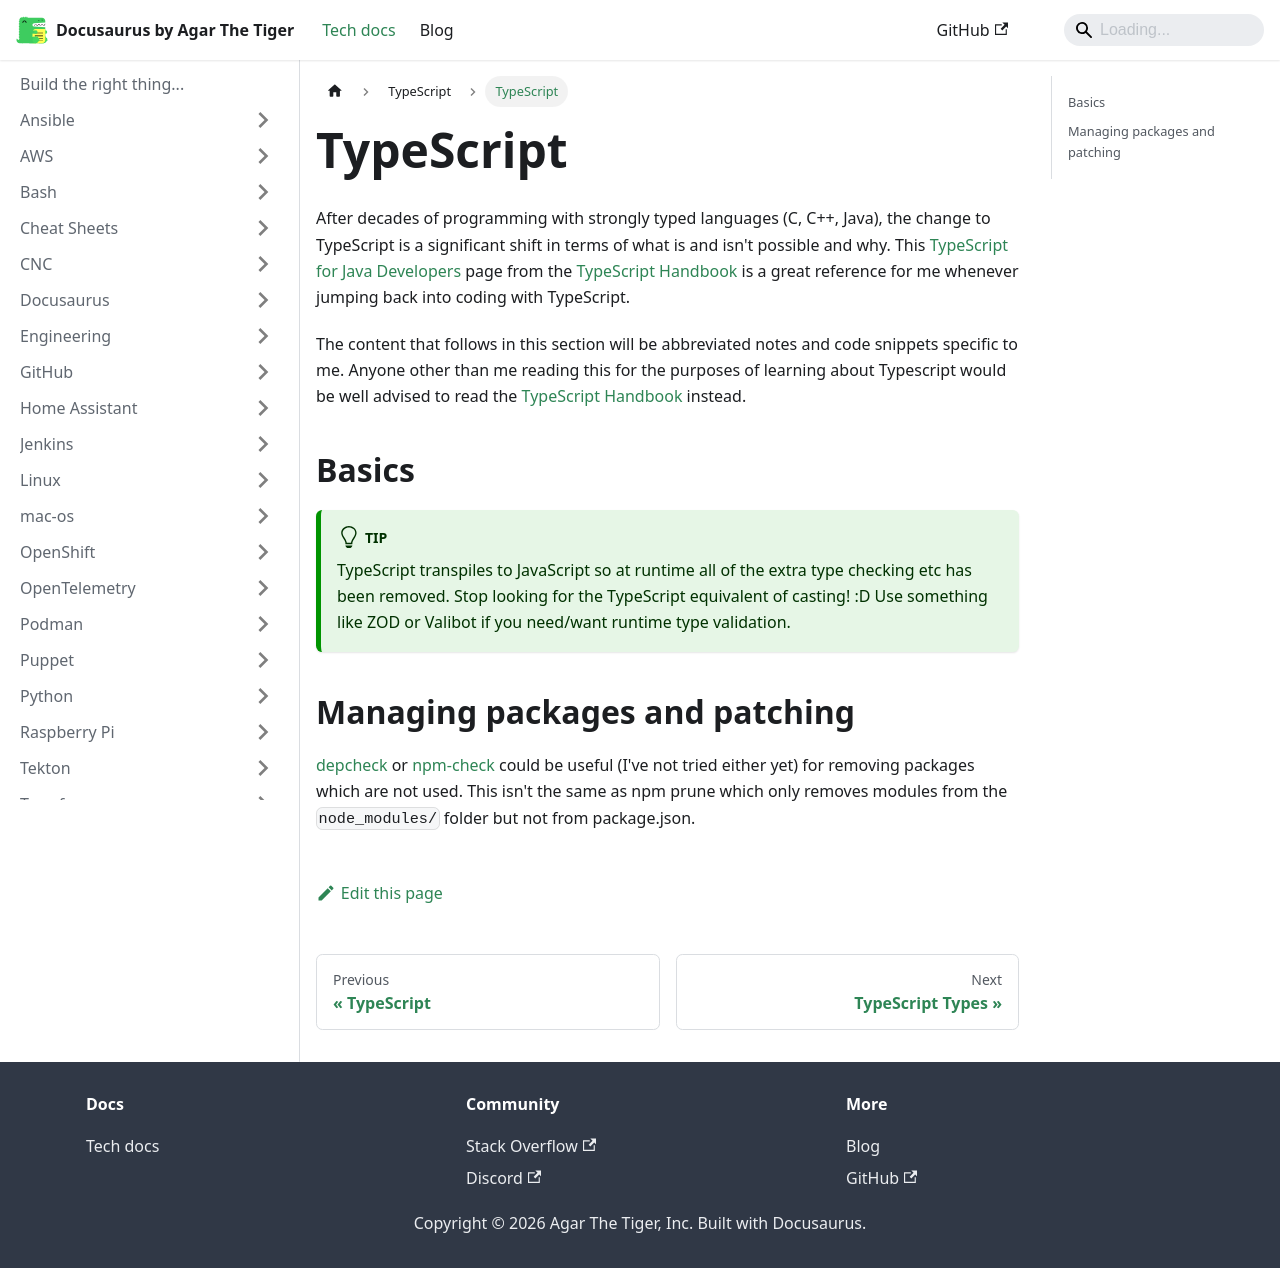

repository: agarthetiger/docusaurus · page: docs/typescript/overview/index.html · generator: docusaurus

# TypeScript

After decades of programming with strongly typed languages (C, C++, Java), the change to TypeScript is a significant shift in terms of what is and isn't possible and why. This [TypeScript for Java Developers](https://www.typescriptlang.org/docs/handbook/typescript-in-5-minutes-oop.html) page from the [TypeScript Handbook](https://www.typescriptlang.org/docs/handbook/intro.html) is a great reference for me whenever jumping back into coding with TypeScript.

The content that follows in this section will be abbreviated notes and code snippets specific to me. Anyone other than me reading this for the purposes of learning about Typescript would be well advised to read the [TypeScript Handbook](https://www.typescriptlang.org/docs/handbook/intro.html) instead. 

## Basics

:::tip

TypeScript transpiles to JavaScript so at runtime all of the extra type checking etc has been removed. Stop looking for the TypeScript equivalent of casting! :D Use something like ZOD or Valibot if you need/want runtime type validation.

:::

## Managing packages and patching

[depcheck](https://www.npmjs.com/package/depcheck) or [npm-check](https://www.npmjs.com/package/npm-check) could be useful (I've not tried either yet) for removing packages which are not used. This isn't the same as npm prune which only removes modules from the `node_modules/` folder but not from package.json. 
